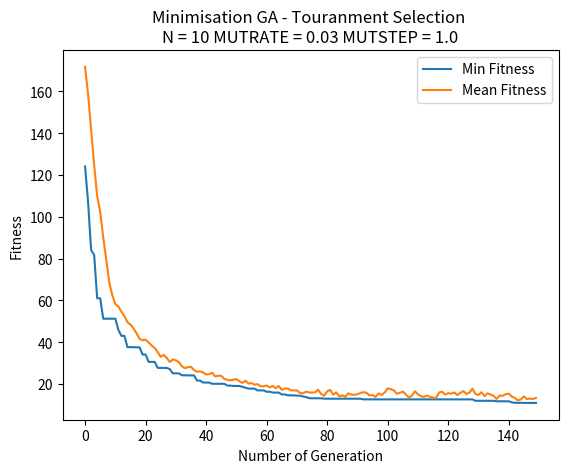

Recreate this plot in Python.
import random
import copy
import math
import matplotlib.pyplot as plt

# Each individual should be represented by a data structure,
# consisting of an array of binary genes and a fitness value


class individual:
    gene = []
    fitness = 0

    def __repr__(self):
        return "Gene string " + "".join(str(x) for x in self.gene) + " - fitness: " + str(self.fitness)


# The initial population array of such individuals,
# and random gene length number of 10 and population of 50
P = 50
N = 10
GENERATIONS = 150  # initialise 150 generations

# random mutation rate and mutation step
MUTRATE = 0.03
MUTSTEP = 1.0

# Calculate individual's fitness


def mini_function(ind):
    fitness = 0
    squared = 0
    cosin = 0
    for i in range(1, N):
        squared = ind.gene[i] * ind.gene[i]  # x^2
        cosin = 10 * math.cos(ind.gene[i] * (2 * math.pi))  # 10.cos(2.pi.x)
        fitness += squared - cosin  # x^2 - 10.cos(2.pi.x)
    fitness += 10 * N  # 10.N + x^2 - 10.cos(2.pi.x)
    return fitness

# Calculate population's fitness
# list parameter


def total_fitness(population):
    totalfit = 0
    for ind in population:
        totalfit += ind.fitness
    return totalfit

# Initialise original population


def initialise_population():
    population = []
    # Initialise population with random candidate solutions
    # Generate random genes and append to a temporary gene list
    # Assign fitness and gene to individual and append one to population
    for x in range(0, P):
        tempgene = []
        for x in range(0, N):
            # a random gene between -5.12 and 5.12(inclusive)
            tempgene.append(random.uniform(-5.12, 5.12))
        # print(tempgene)
        newindi = individual()  # initialise new instance
        # copy the gene from tempgene and assign to gene of individual
        newindi.gene = tempgene.copy()
        # initialise instance's fitness
        newindi.fitness = mini_function(newindi)
        population.append(newindi)
    return population

# Tourament Selection Process


def touranment_selection(population):
    offspring = []
    # Select two parents and recombine pairs of parents
    for i in range(0, P):
        parent1 = random.randint(0, P - 1)
        off1 = population[parent1]
        parent2 = random.randint(0, P - 1)
        off2 = population[parent2]
        # if one's fitness higher then add the smaller one to temp offsptring
        if (off1.fitness > off2.fitness):
            offspring.append(off2)
        else:
            offspring.append(off1)

    return offspring

# Roulette Wheel Selection Process


def RW_selection(population):
    # total fitness of initial pop
    total = 0
    for ind in population:
        total += 1/ind.fitness

    offspring = []
    # Roulette Wheel Selection Process
    # Select two parents and recombine pairs of parents
    for i in range(0, P):
        selection_point = random.uniform(0.0, total)
        running_total = 0
        j = 0
        while running_total <= selection_point:
            running_total += 1 / (population[j].fitness)
            j += 1
            if(j == P):
                break

        # print(running_total)
        # print(j)
        offspring.append(copy.deepcopy(population[j-1]))

    return offspring

# Single-point Crossover process


def crossover(offspring):
    # Recombine pairs of parents from offspring
    crossover_offspring = []
    for i in range(0, P, 2):
        # pick up one random point in the gene length
        crosspoint = random.randint(1, N - 1)
        # 2 new temporary instances
        temp1 = individual()
        temp2 = individual()
        # 2 heads and 2 tails
        head1 = []
        tail1 = []
        head2 = []
        tail2 = []
        # print(offspring[i].gene, offspring[i+1].gene, crosspoint)
        # 0 to crosspoint adding gene to each head
        for j in range(0, crosspoint):
            head1.append(offspring[i].gene[j])
            head2.append(offspring[i + 1].gene[j])
        # crosspoint to N adding gene to each tail
        for j in range(crosspoint, N):
            tail2.append(offspring[i + 1].gene[j])
            tail1.append(offspring[i].gene[j])
        # print("head1 + tail2")
        # print(head1, tail2)
        # print("head2 + tail1")
        # print(head2, tail1)
        temp1.gene = head1 + tail2  # add first gene after crossover to temp1
        temp2.gene = head2 + tail1  # add second gene after crossover to temp2
        # call counting_ones to add fitness to temporary indv
        temp1.fitness = mini_function(temp1)
        temp2.fitness = mini_function(temp2)
        # append temp1, temp2 respectively to crosover_offspring_offspring
        crossover_offspring.append(temp1)
        crossover_offspring.append(temp2)
        # print(crosover_offspring_offspring[i].gene, crosover_offspring_offspring[i+1].gene)

    return crossover_offspring

# Bit-wise Mutation


def mutation(crossover_offspring, MUTRATE, MUTSTEP):
    # Mutate the result of new_offspring
    # Bit-wise Mutation
    mutate_offspring = []
    for i in range(0, P):
        new_indi = individual()
        new_indi.gene = []
        for j in range(0, N):
            gene = crossover_offspring[i].gene[j]
            ALTER = random.uniform(0.0, MUTSTEP)
            MUTPROB = random.uniform(0.0, 100.0)
            if (MUTPROB < (100*MUTRATE)):
                if(random.randint(0, 1) == 1):  # if random num is 1, add ALTER
                    gene += ALTER
                else:  # if random num is 0, minus ALTER
                    gene -= ALTER
                if(gene > 5.12):  # if gene value is larger than 5.12, reset it to 5.12
                    gene = 5.12
                if(gene < -5.12):  # if gene value is smaller than -5.12, reset it to -5.12
                    gene = -5.12
            new_indi.gene.append(gene)
        # add fitness to instance by calling mini_function
        new_indi.fitness = mini_function(new_indi)
        mutate_offspring.append(new_indi)

    return mutate_offspring

# Descending sorting


def sorting(population):
    #  descending sorting based on individual's fitness
    population.sort(key=lambda individual: individual.fitness, reverse=True)

    return population

# Minimisation Optimisation


def optimising(population, new_population):
    # more optimising
    # sorting instance with descending fitness
    population = sorting(population)

    # take the two instance with the worst fitness in the old population at index -1 and index -2
    worstFit_old_1 = population[-1]
    worstFit_old_2 = population[-2]

    # overwrite the old population with mutate_offspring
    population = copy.deepcopy(new_population)

    # sorting instance with descending fitness
    population = sorting(population)

    # after deepcopy new pop to old pop
    # take two instances with the best fitness in the new population at index 0 and index 1
    bestFit_new_1 = population[0]
    bestFit_new_2 = population[1]

    # compare the fitness btw the ones in the old pop and the ones in the new pop
    # replace the two best fitness/gene by the two worst fitness/gene at specific index in the new population
    if(worstFit_old_1.fitness < bestFit_new_1.fitness):
        population[0].gene = worstFit_old_1.gene
        population[0].fitness = worstFit_old_1.fitness
    if(worstFit_old_2.fitness < bestFit_new_2.fitness):
        population[1].gene = worstFit_old_2.gene
        population[1].fitness = worstFit_old_2.fitness

    return population


def GA(population, Selection, MUTRATE, MUTSTEP):
    # ===========GENETIC ALGORITHM===============
    # storing data to plot
    meanFit_values = []
    minFit_values = []

    for gen in range(0, GENERATIONS):
        # touranment selection process / RW selection process
        offspring = Selection(population)
        # crossover process
        crossover_offspring = crossover(offspring)
        # mutation process
        mutate_offspring = mutation(crossover_offspring, MUTRATE, MUTSTEP)
        # optimising
        population = optimising(population, mutate_offspring)

        # calculate Max and Mean Fitness
        # storing fitness in a list
        Fit = []
        for ind in population:
            Fit.append(mini_function(ind))
        # print(Fit)

        minFit = min(Fit)  # take out the min fitness among fitnesses in Fit
        meanFit = sum(Fit) / P  # sum all the fitness and divide by P size

        # append minFit and meanFit respectively to MinFit_values and MeanFit_values
        minFit_values.append(minFit)
        meanFit_values.append(meanFit)

        # display
        # print("GENERATION " + str(gen + 1))
    print("Min Fitness: " + str(minFit) + "\n")
    print("Mean Fitness: " + str(meanFit) + "\n")

    return minFit_values, meanFit_values


# plotting
plt.ylabel("Fitness")
plt.xlabel("Number of Generation")

# Storing
minFit_data1 = []
minFit_data2 = []
minFit_data3 = []
minFit_data4 = []

meanFit_data1 = []
meanFit_data2 = []
meanFit_data3 = []
meanFit_data4 = []


# EXPERIMENT

# =============================================================
# TOURANMENT vs ROULETTE WHEEL SELECTION COMPARISON
# =============================================================

# [----------------- UNCOMMENT THIS AND ALTER N TO TEST -----------------]
# N = 10
# GENERATIONS = 150
# plt.title("Minimisation GA \n Touranment and Roulette Wheel Selection \n"
#           + "N = " + str(N) + " MUTRATE = " + str(MUTRATE) + " MUTSTEP = " + str(MUTSTEP))
#
# # initialise original population
# population = initialise_population()
#
# minFit_data1, meanFit_data1 = GA(population, touranment_selection, 0.03, 1.0)
# minFit_data2, meanFit_data2 = GA(population, RW_selection, 0.03, 1.0)
#
# plt.plot(minFit_data1, label="Touranment")
# plt.plot(minFit_data2, label="Roulette Wheel")
# [----------------- UNCOMMENT THIS AND ALTER N TO TEST -----------------]

# N = 10
# MUTRATE = 0.03
# MUTSTEP = 1.0
# Min Fitness: 0.35614317207772217 - TS
# Min Fitness: 2.646551764532333 - RW


# N = 50
# GENERATIONS = 4000
# MUTRATE = 0.03
# MUTSTEP = 1.0
# Min Fitness: 0.31650039450556733 - TS
# Min Fitness: 0.831967707844683 - RW


# =============================================================
# TOURANMENT SELECTION
# =============================================================


# Best Fitness and Mean Fitness of TS
# [----------------- UNCOMMENT THIS TO TEST -----------------]
plt.title("Minimisation GA - Touranment Selection \n"
            + "N = " + str(N) + " MUTRATE = " + str(MUTRATE) + " MUTSTEP = " + str(MUTSTEP))

# initialise original population
population = initialise_population()

minFit_data1, meanFit_data1 = GA(population, touranment_selection, 0.03, 1.0)

plt.plot(minFit_data1, label="Min Fitness")
plt.plot(meanFit_data1, label="Mean Fitness")
# [----------------- UNCOMMENT THIS TO TEST -----------------]
# N = 10
# MUTRATE = 0.03
# MUTSTEP = 1.0
# Min Fitness: 0.2762741152367312
# Mean Fitness: 3.217860610617649


# Vary MUTRATE
# [----------------- UNCOMMENT THIS TO TEST -----------------]
# plt.title("Minimisation GA - Touranment Selection \n"
#             + "Vary MUTRATE")

# # initialise original population
# population = initialise_population()

# minFit_data1, meanFit_data1 = GA(population, touranment_selection, 0.3, 1.0)
# minFit_data2, meanFit_data2 = GA(population, touranment_selection, 0.03, 1.0)
# minFit_data3, meanFit_data3 = GA(population, touranment_selection, 0.003, 1.0)
# minFit_data4, meanFit_data4 = GA(population, touranment_selection, 0.0003, 1.0)

# plt.plot(minFit_data1, label="MUTRATE 0.3")
# plt.plot(minFit_data2, label="MUTRATE 0.03")
# plt.plot(minFit_data3, label="MUTRATE 0.003")
# plt.plot(minFit_data4, label="MUTRATE 0.0003")
# [----------------- UNCOMMENT THIS TO TEST -----------------]
# N = 10
# MUTSTEP = 1.0
# Min Fitness: 12.5460038868992 - MUTRATE 0.3
# Min Fitness: 0.4921120534116028 - MUTRATE 0.03
# Min Fitness: 8.66909400410961 - MUTRATE 0.003
# Min Fitness: 26.745458844423908 - MUTRATE 0.0003


# =============================================================
# ROULETTE WHEEL SELECTION
# =============================================================


# Best Fitness and Mean Fitness of RW
# [----------------- UNCOMMENT THIS TO TEST -----------------]
# plt.title("Minimisation GA - Roulette Wheel Selection \n"
#             + "N = " + str(N) + " MUTRATE = " + str(MUTRATE) + " MUTSTEP = " + str(MUTSTEP))

# # initialise original population
# population = initialise_population()

# minFit_data1, meanFit_data1 = GA(population, RW_selection, 0.03, 1.0)

# plt.plot(minFit_data1, label="Min Fitness")
# plt.plot(meanFit_data1, label="Mean Fitness")
# [----------------- UNCOMMENT THIS TO TEST -----------------]
# N = 10
# MUTRATE = 0.03
# MUTSTEP = 1.0
# Min Fitness: 2.347698494062243
# Mean Fitness: 3.9497076377781446


# Vary MUTRATE
# [----------------- UNCOMMENT THIS TO TEST -----------------]
# plt.title("Minimisation GA - Roulette Wheel Selection \n"
#             + "Vary MUTRATE")

# # initialise original population
# population = initialise_population()

# minFit_data1, meanFit_data1 = GA(population, RW_selection, 0.3, 1.0)
# minFit_data2, meanFit_data2 = GA(population, RW_selection, 0.03, 1.0)
# minFit_data3, meanFit_data3 = GA(population, RW_selection, 0.003, 1.0)
# minFit_data4, meanFit_data4 = GA(population, RW_selection, 0.0003, 1.0)

# plt.plot(minFit_data1, label="MUTRATE 0.3")
# plt.plot(minFit_data2, label="MUTRATE 0.03")
# plt.plot(minFit_data3, label="MUTRATE 0.003")
# plt.plot(minFit_data4, label="MUTRATE 0.0003")
# [----------------- UNCOMMENT THIS TO TEST -----------------]
# N = 10
# MUTSTEP = 1.0
# Min Fitness: 8.848386018229803 - MUTRATE 0.3
# Min Fitness: 3.3014290163064572 - MUTRATE 0.03
# Min Fitness: 13.071407182572443 - MUTRATE 0.003
# Min Fitness: 48.747183334043555 - MUTRATE 0.0003


# DISPLAY PLOT
plt.legend(loc="upper right")
plt.show()
